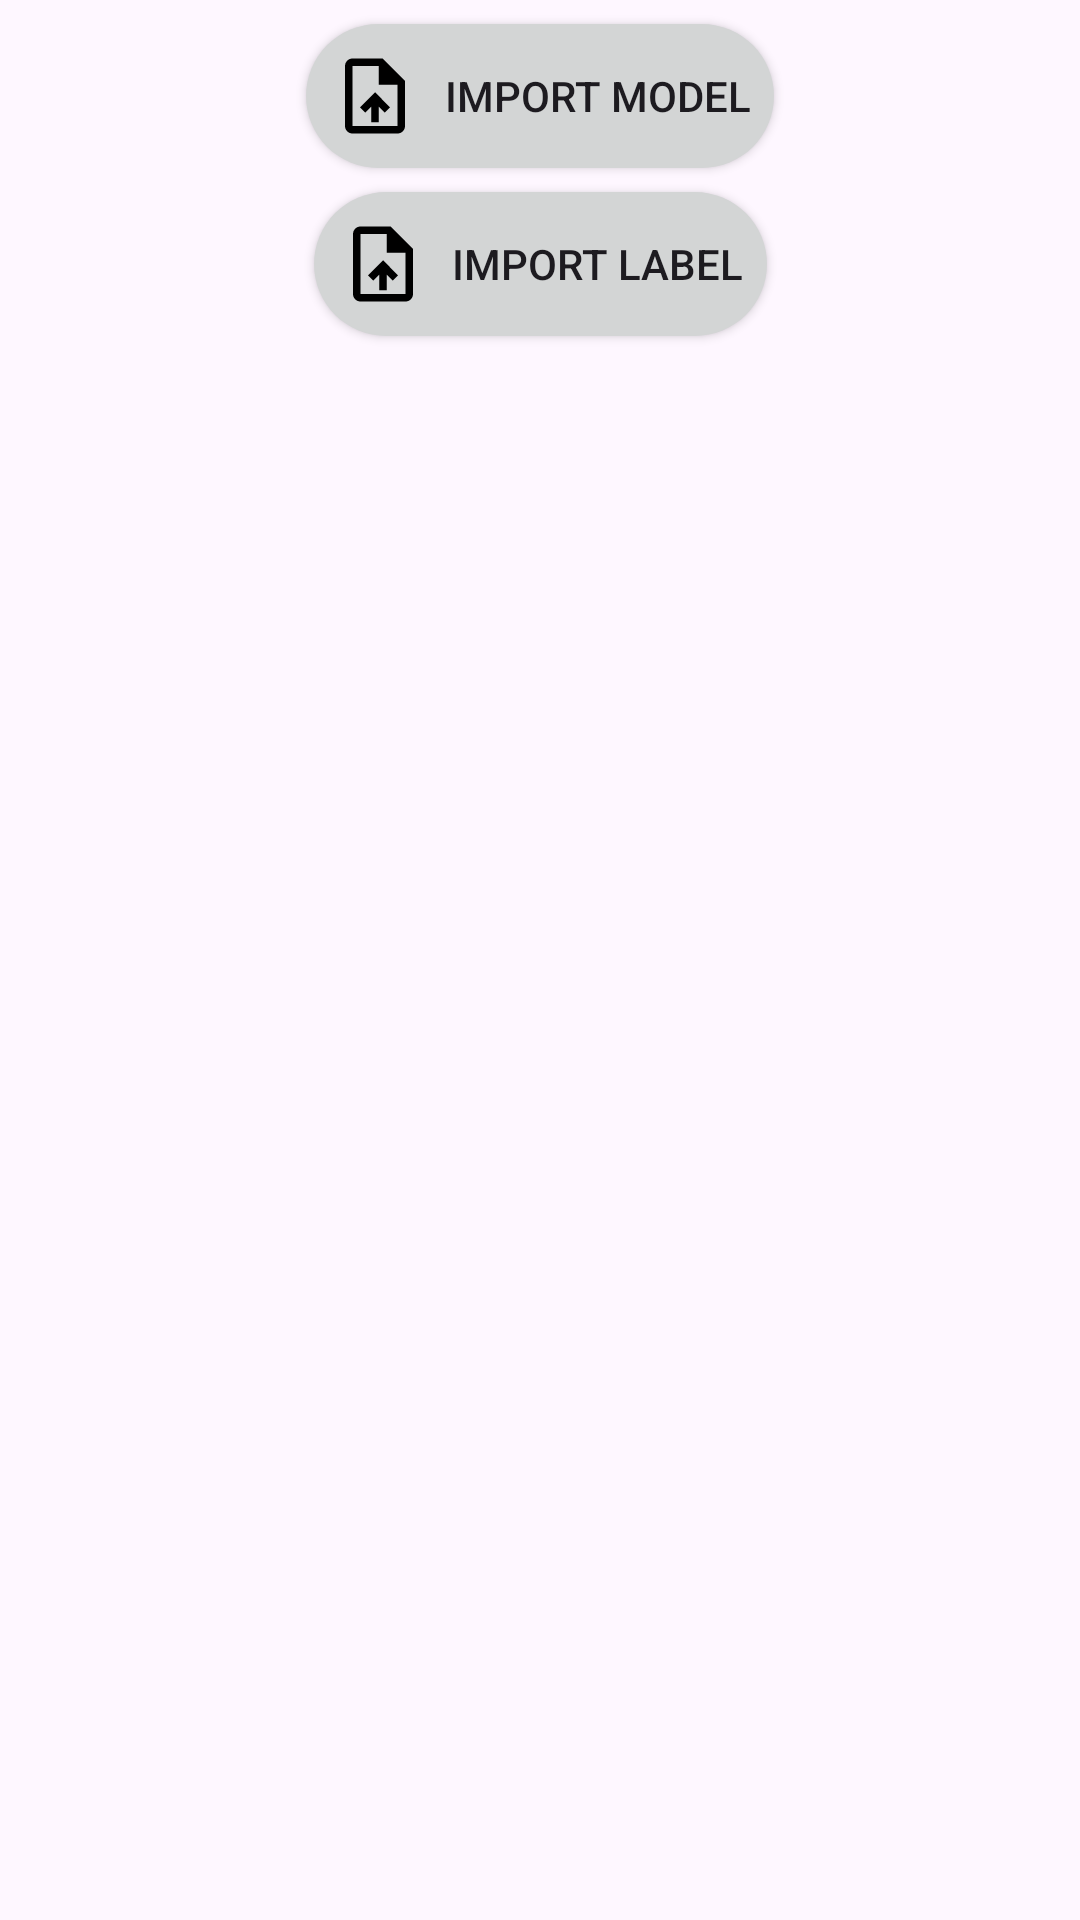

Reconstruct the res/layout file that produces this screen, plus the resources it refers to.
<!-- AndroidManifest.xml: application theme Theme.TfliteApp -->
<!-- res/layout/import_model_view.xml -->
<?xml version="1.0" encoding="utf-8"?>
<androidx.constraintlayout.motion.widget.MotionLayout xmlns:android="http://schemas.android.com/apk/res/android"
    xmlns:app="http://schemas.android.com/apk/res-auto"
    android:id="@+id/import_model_motion_layout"
    android:layout_width="match_parent"
    android:layout_height="match_parent"
    app:layoutDescription="@xml/import_model_view_scene">

    <androidx.appcompat.widget.AppCompatButton
        android:id="@+id/import_model_button"
        android:layout_width="wrap_content"
        android:layout_height="wrap_content"
        android:text="@string/import_model_text"
        android:drawableStart="@drawable/ic_upload"
        android:background="@drawable/button_background"
        android:drawablePadding="8dp"
        android:paddingHorizontal="8dp"
        android:layout_marginTop="8dp"
        app:layout_constraintEnd_toEndOf="parent"
        app:layout_constraintStart_toStartOf="parent"
        app:layout_constraintTop_toTopOf="parent" />

    <androidx.appcompat.widget.AppCompatButton
        android:id="@+id/import_label_button"
        android:layout_width="wrap_content"
        android:layout_height="wrap_content"
        android:text="@string/import_label_text"
        android:drawableStart="@drawable/ic_upload"
        android:background="@drawable/button_background"
        android:drawablePadding="8dp"
        android:paddingHorizontal="8dp"
        android:layout_marginTop="8dp"
        app:layout_constraintEnd_toEndOf="parent"
        app:layout_constraintStart_toStartOf="parent"
        app:layout_constraintTop_toBottomOf="@+id/import_model_button" />


    <com.google.android.material.card.MaterialCardView
        android:id="@+id/import_model_view_placeholder"
        android:layout_width="wrap_content"
        android:layout_height="wrap_content"
        android:alpha="0"
        android:elevation="8dp"
        app:cardCornerRadius="24dp"
        android:backgroundTint="@color/background_color_transition"
        app:layout_constraintStart_toStartOf="@+id/import_model_button"
        app:layout_constraintEnd_toEndOf="@+id/import_model_button"
        app:layout_constraintTop_toTopOf="@+id/import_model_button"
        app:layout_constraintBottom_toBottomOf="@+id/import_model_button"/>

    <com.google.android.material.card.MaterialCardView
        android:id="@+id/import_label_view_placeholder"
        android:layout_width="wrap_content"
        android:layout_height="wrap_content"
        android:alpha="0"
        android:elevation="8dp"
        app:cardCornerRadius="24dp"
        android:backgroundTint="@color/background_color_transition"
        app:layout_constraintStart_toStartOf="@+id/import_label_button"
        app:layout_constraintEnd_toEndOf="@+id/import_label_button"
        app:layout_constraintTop_toTopOf="@+id/import_label_button"
        app:layout_constraintBottom_toBottomOf="@+id/import_label_button"/>

</androidx.constraintlayout.motion.widget.MotionLayout>
<!-- resources referenced by this layout -->
<resources>
  <color name="background_color_transition">#60807E7E</color>
  <!-- drawable button_background (drawable) -->
  <?xml version="1.0" encoding="utf-8"?>
  <shape xmlns:android="http://schemas.android.com/apk/res/android"
      android:shape="rectangle">
      <solid android:color="#D3D5D5" />
      <corners android:radius="40dp"/>
  </shape>
  <!-- drawable ic_upload (drawable) -->
  <vector xmlns:android="http://schemas.android.com/apk/res/android" android:height="30dp" android:tint="#000000" android:viewportHeight="24" android:viewportWidth="24" android:width="30dp">
        
      <path android:fillColor="@android:color/white" android:pathData="M14,2L6,2c-1.1,0 -1.99,0.9 -1.99,2L4,20c0,1.1 0.89,2 1.99,2L18,22c1.1,0 2,-0.9 2,-2L20,8l-6,-6zM18,20L6,20L6,4h7v5h5v11zM8,15.01l1.41,1.41L11,14.84L11,19h2v-4.16l1.59,1.59L16,15.01 12.01,11z"/>
      
  </vector>
  <string name="import_label_text">Import label</string>
  <string name="import_model_text">Import model</string>
  <style name="Theme.TfliteApp" parent="Base.Theme.TfliteApp" />
  <style name="Base.Theme.TfliteApp" parent="Theme.Material3.DayNight.NoActionBar">
          
          
      </style>
</resources>
